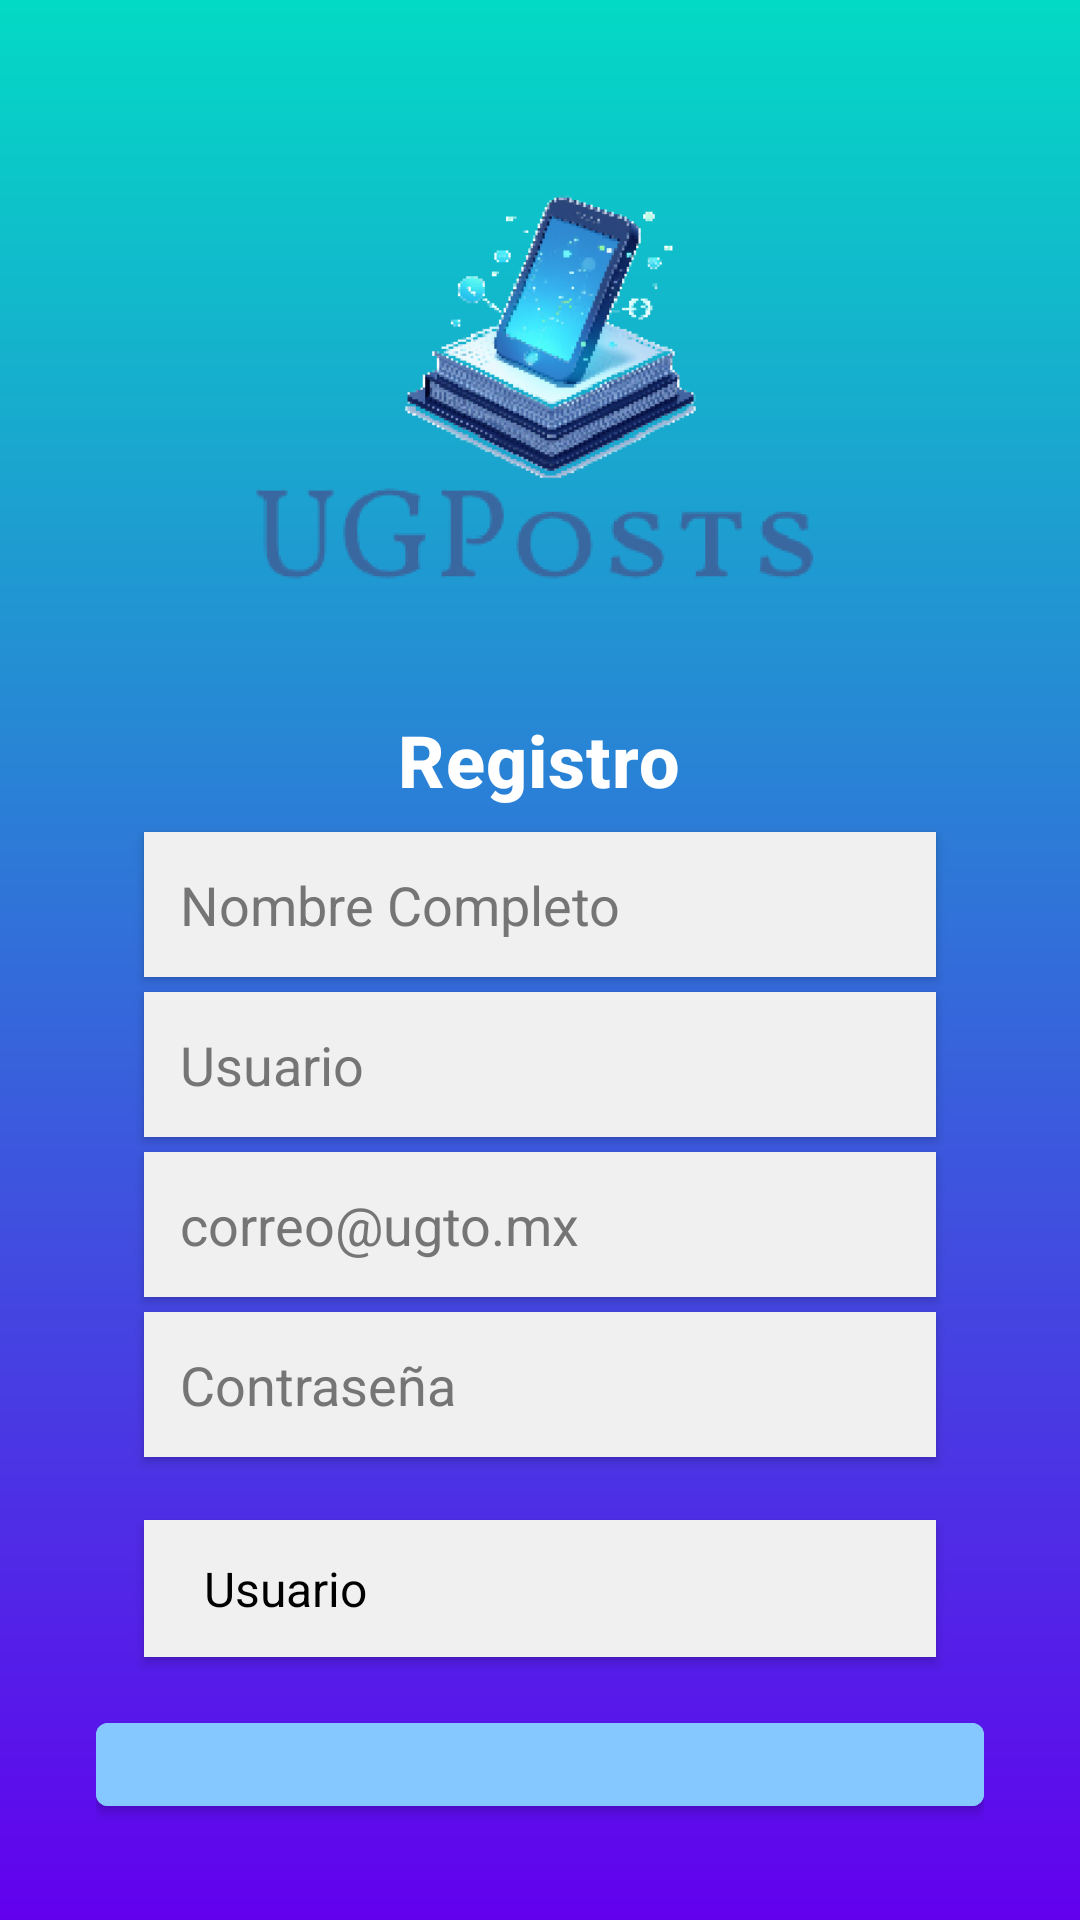

Here is an Android app screen rendered from its layout file. Give the layout XML and the strings, colors and styles it references.
<!-- AndroidManifest.xml: application theme Theme.UGPosts -->
<!-- res/layout/activity_register.xml -->
<?xml version="1.0" encoding="utf-8"?>
<LinearLayout xmlns:android="http://schemas.android.com/apk/res/android"
    android:layout_width="match_parent"
    android:layout_height="match_parent"
    android:background="@drawable/gradient_background"
    android:gravity="center"
    android:orientation="vertical"
    android:padding="16dp">

    <LinearLayout
        android:orientation="vertical"
        android:layout_width="match_parent"
        android:layout_height="wrap_content"
        android:gravity="center"
        android:padding="16dp">

        <ImageView
            android:id="@+id/appLogo"
            android:layout_width="200dp"
            android:layout_height="200dp"
            android:src="@drawable/logo"
            android:contentDescription="Logo UGPOSTS"
            android:layout_marginTop="5dp" />

        <TextView
            style="@style/TextStyle.Title"
            android:layout_width="wrap_content"
            android:layout_height="wrap_content"
            android:layout_marginBottom="8dp"
            android:text="Registro" />

        <EditText
            android:id="@+id/etName"
            style="@style/EditTextStyle"
            android:autofillHints="name"
            android:layout_width="match_parent"
            android:layout_height="wrap_content"
            android:layout_marginBottom="5dp"
            android:hint="Nombre Completo" />

        <EditText
            android:id="@+id/etUser"
            style="@style/EditTextStyle"
            android:autofillHints="name"
            android:layout_width="match_parent"
            android:layout_height="wrap_content"
            android:layout_marginBottom="5dp"
            android:hint="Usuario"
            android:inputType="text" />

        <EditText
            android:id="@+id/etEmail"
            style="@style/EditTextStyle"
            android:autofillHints="emailAddress"
            android:layout_width="match_parent"
            android:layout_height="wrap_content"
            android:layout_marginBottom="5dp"
            android:hint="correo@ugto.mx"
            android:inputType="textEmailAddress" />

        <EditText
            android:id="@+id/etPassword"
            style="@style/EditTextStyle"
            android:layout_width="match_parent"
            android:layout_height="wrap_content"
            android:layout_marginBottom="5dp"
            android:hint="Contraseña"
            android:inputType="textPassword" />

        <Spinner
            android:id="@+id/spinnerRole"
            style="@style/EditTextStyle"
            android:layout_width="match_parent"
            android:layout_height="wrap_content"
            android:layout_marginTop="16dp"
            android:entries="@array/roles" />

        <TextView
            android:id="@+id/tvInfo"
            style="@style/TextStyle.Info"
            android:layout_width="wrap_content"
            android:layout_height="wrap_content"
            android:paddingBottom="16dp"
            android:visibility="gone"
            android:text="Si desea publicar y está encargado de algun área de la universidad, complete la información." />

        <Spinner
            android:id="@+id/spinnerArea"
            style="@style/EditTextStyle"
            android:layout_width="match_parent"
            android:layout_height="wrap_content"
            android:layout_marginBottom="5dp"
            android:background="#FFFFFF"
            android:minHeight="48dp"
            android:padding="8dp"
            android:visibility="gone"
            android:hint="Seleccionar área"
            android:entries="@array/areas_universitarias" />

        <com.google.android.material.button.MaterialButton
            android:id="@+id/btnRegister"
            style="@style/ButtonStyle"
            android:text="Registrarse"
            android:layout_marginTop="16dp"
            android:layout_gravity="center" />

    </LinearLayout>
</LinearLayout>
<!-- resources referenced by this layout -->
<resources>
  <string-array name="areas_universitarias">
          <item>Coordinaciones</item>
          <item>Secretarías</item>
          <item>Servicios</item>
          <item>Vinculaciones</item>
      </string-array>
  <string-array name="roles">
          <item>Usuario</item>
          <item>Administrador</item>
      </string-array>
  <!-- drawable gradient_background (drawable) -->
  <?xml version="1.0" encoding="utf-8"?>
  <layer-list xmlns:android="http://schemas.android.com/apk/res/android">
      <item>
          <shape>
              <gradient
                  android:angle="90"
                  android:startColor="#6200EE"
              android:endColor="#03DAC5"
              android:type="linear" />
          </shape>
      </item>
  </layer-list>
  <!-- drawable logo: png bitmap (drawable, 36721 bytes) -->
  <style name="ButtonStyle" parent="Widget.MaterialComponents.Button">
          <item name="android:layout_width">match_parent</item>
          <item name="android:layout_height">wrap_content</item>
          <item name="android:backgroundTint">@color/button_color</item>
          <item name="android:textColor">#FFFFFF</item>
          <item name="android:elevation">4dp</item>
          <item name="android:padding">12dp</item>
      </style>
  <style name="EditTextStyle">
          <item name="android:layout_width">0dp</item>
          <item name="android:layout_height">wrap_content</item>
          <item name="android:layout_marginStart">16dp</item>
          <item name="android:layout_marginEnd">16dp</item>
          <item name="android:background">#F0F0F0</item>
          <item name="android:textColorHint">@color/secondary_text</item>
          <item name="android:elevation">2dp</item>
          <item name="android:padding">12dp</item>
      </style>
  <style name="TextStyle.Info" parent="TextAppearance.MaterialComponents.Headline6">
          <item name="android:textSize">12sp</item>
          <item name="android:textColor">#FFFFFF</item>
          <item name="android:gravity">center</item>
      </style>
  <style name="TextStyle.Title" parent="TextAppearance.MaterialComponents.Headline6">
          <item name="android:textSize">24sp</item>
          <item name="android:textColor">#FFFFFF</item>
          <item name="android:textStyle">bold</item>
          <item name="android:gravity">center</item>
      </style>
  <style name="Theme.UGPosts" parent="Theme.MaterialComponents.DayNight.NoActionBar">
          <item name="colorPrimary">@color/primary_color</item>
          <item name="android:windowBackground">@color/background_color</item>
          <item name="android:textColor">@color/primary_text</item>
      </style>
  <color name="button_color">#85C8FF</color>
  <color name="secondary_text">#757575</color>
  <color name="primary_color">#85C8FF</color>
  <color name="background_color">#F5F5F5</color>
  <color name="primary_text">#000000</color>
</resources>
